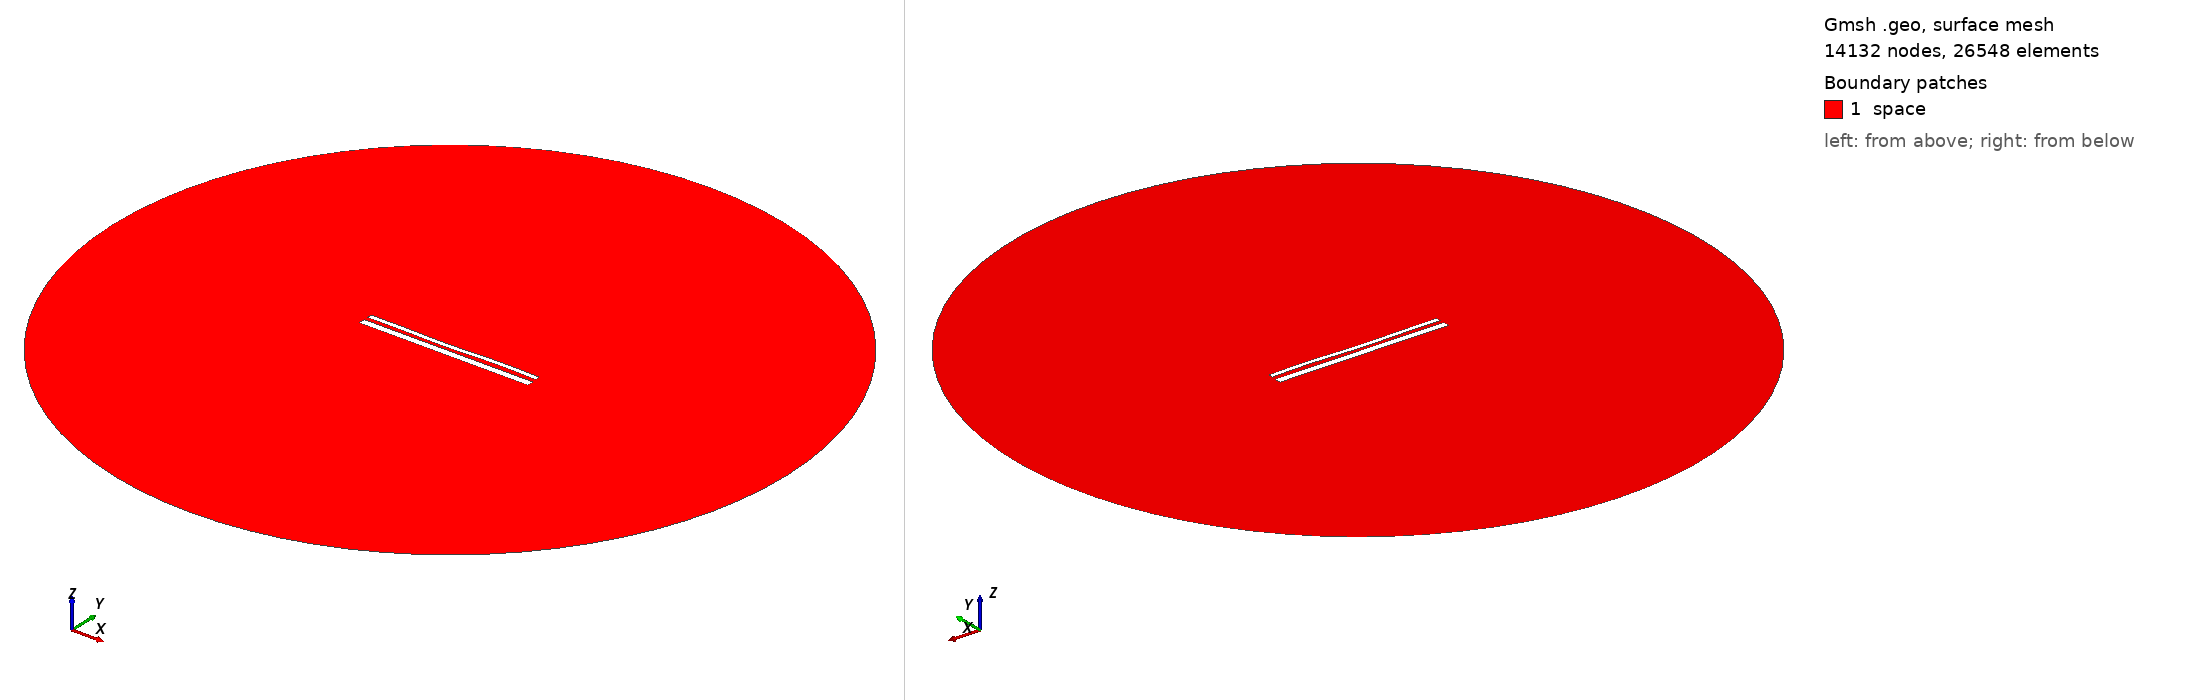

Gmsh geometry script, surface-meshed: 14132 nodes, 26548 surface elements. Boundary patches (legend numbers): 1 space. Left view from above one corner, right view from below the opposite corner. Legend entries are the model's physical surfaces. The drawing asked Gmsh for element sizes between 1% and 20% of the model's largest extent; the script's own settings can give other sizes.

=== 14255.geo (drawn) ===
//---------------------------------------
// Geometry kernel
//---------------------------------------

SetFactory("OpenCASCADE");



//---------------------------------------
// Parameters of the geometry
//---------------------------------------

// Overetch of the upper plate
overetch = 0.5;

// Distance between the plates
distance = 2.0;

// Discretization over the x axis (for the deformation)
nx = 50; 

// Length of the plate
L = 100 - overetch; 

// Number of modes
n = 4; 

// 1st mode coefficient
coeff(1) = 0.15;
beta(1) = 0.596864 * 3.1415926535 / L;

// 2nd mode coefficient
coeff(2) = -0.15;
beta(2) = 1.49418 * 3.1415926535 / L;

// 3rd mode coefficient
coeff(3) = -0.15;
beta(3) = 2.50025 * 3.1415926535 / L;

// 4th mode coefficient
coeff(4) = 0.15;
beta(4) = 3.49999 * 3.1415926535 / L;



//---------------------------------------
// Upper plate (deformed rectangle)
//---------------------------------------

// Coordiantes of the upper plate
xmin = -50;
xmax = 50 - overetch;

// Height of the upper plate
yheight = 4 - 2 * overetch;

// Indexes of the points
UpperID[] = {};
LowerID[] = {};
LeftID[] = {};
RightID[] = {};

// Point index
p = 1;

// Horizontal edges
For i In {1:nx}
    x = xmin + (i-1)*(xmax - xmin)/(nx-1);

    y_bottom = distance / 2 + overetch;
    For j In {1:n}
        C = (Cosh(beta(j)*L) + Cos(beta(j)*L)) / (Sinh(beta(j)*L) + Sin(beta(j)*L));
        y_bottom  = y_bottom + coeff(j) * (Cosh(beta(j)*(x+50)) - Cos(beta(j)*(x+50)) - C * (Sinh(beta(j)*(x+50)) - Sin(beta(j)*(x+50))));
    EndFor

    y_top = y_bottom + yheight;

    Point(p) = {x, y_top, 0, 1.0};
    UpperID[i] = p;
    p = p + 1;

    Point(p) = {x, y_bottom, 0, 1.0};
    LowerID[i] = p;
    p = p + 1;
EndFor

// Create point lists
UpperPts[] = {}; LowerPts[] = {};
For i In {1:nx}
  UpperPts[] += {UpperID[i]};
  LowerPts[] += {LowerID[i]};
EndFor

// Build splines
Spline(1) = {UpperPts[]};
Spline(2) = {LowerPts[]};
Line(3) = {LowerPts[nx-1], UpperPts[nx-1]};
Line(4) = {LowerPts[0], UpperPts[0]};

// Build the plane surface
Curve Loop(1) = {2, 3, -1, -4};
Plane Surface(1) = {1};



//---------------------------------------
// Lower plate (rectangle)
//---------------------------------------

// Vertices
Point(1001) = {-50, -1, 0, 1.0};
Point(1002) = { 50, -1, 0, 1.0};
Point(1003) = { 50,  -5, 0, 1.0};
Point(1004) = {-50,  -5, 0, 1.0};

// Edges
Line(5) = {1001, 1002};
Line(6) = {1002, 1003};
Line(7) = {1003, 1004};
Line(8) = {1004, 1001};

// Plane surface
Line Loop(2) = {5, 6, 7, 8};
Plane Surface(2) = {2}; 



//---------------------------------------
// Outer (fictious) boundary
//---------------------------------------

// Points
Point(1005) = {0, 0, 0};       // Center
Point(1006) = {200, 0, 0};     // Start point
Point(1007) = {0, 200, 0};     // 90 degrees
Point(1008) = {-200, 0, 0};    // 180 degrees
Point(1009) = {0, -200, 0};    // 270 degrees

// Circle arcs (each needs start, center, end)
Circle(9) = {1006, 1005, 1007};
Circle(10) = {1007, 1005, 1008};
Circle(11) = {1008, 1005, 1009};
Circle(12) = {1009, 1005, 1006};

// Plane surface for the entire domain
Curve Loop(3) = {9, 10, 11, 12};
Surface(3) = {3};

// Subtract the plates from the whole domain to obtain the actual domain where we want to solve the equations
BooleanDifference{ Surface{3}; Delete; }{ Surface{1}; Surface{2}; Delete; }




//---------------------------------------
// Transfinite Lines/Curves
//---------------------------------------

// Set the number of points on the boundaries
r = 7;

// Plates
Transfinite Curve {1, 2} = 50*r Using Progression 1;
Transfinite Curve {3, 4} = 2*r Using Progression 1;
Transfinite Line {5, 7} = 50*r Using Progression 1;
Transfinite Line {6, 8} = 2*r Using Progression 1;

// Outer boundary
Transfinite Line {9, 10, 11, 12} = 20 Using Progression 1;



//---------------------------------------
// Physical groups
//---------------------------------------                

// Physical curves (boundaries)
Physical Line("force_segment", 10) = {2};
Physical Line("upper_plate", 11) = {1, 3, 4};
Physical Line("lower_plate", 12) = {5, 6, 7, 8};
Physical Line("boundary", 20) = {9, 10, 11, 12};

// Physical Surfaces
Physical Surface("space", 30) = {3};



//---------------------------------------
// 6. Generate the Mesh
//---------------------------------------

// 2D mesh generation
Mesh 2;
